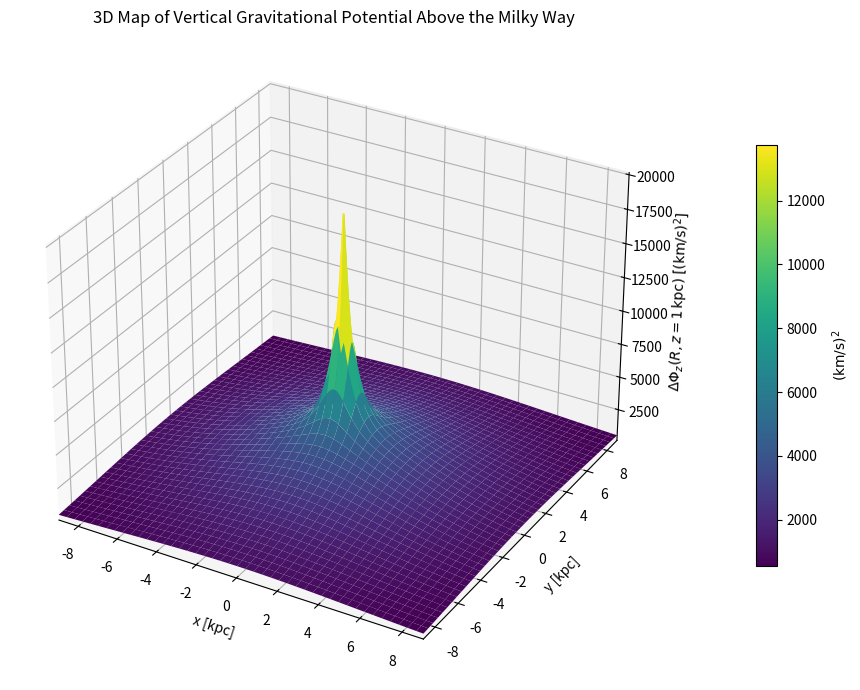

This chart was generated by the following Python code:
import matplotlib.pyplot as plt
import numpy as np

# ---------- Milky Way-like potential model ----------
# Units:
# distance = kpc, mass = Msun, potential = (km/s)^2
G = 4.30091e-6  # kpc (km/s)^2 Msun^-1

# Disk (Miyamoto-Nagai)
M_d = 6.0e10
a_d = 6.5
b_d = 0.26

# Bulge (Hernquist)
M_b = 5.0e9
c_b = 0.7

# Halo (spherical logarithmic)
v_h = 180.0  # km/s
d_h = 12.0  # kpc


def phi_disk(R, z):
    return -G * M_d / np.sqrt(R**2 + (a_d + np.sqrt(z**2 + b_d**2)) ** 2)


def phi_bulge(r):
    return -G * M_b / (r + c_b)


def phi_halo(r):
    return 0.5 * v_h**2 * np.log(r**2 + d_h**2)


def phi_total(R, z):
    r = np.sqrt(R**2 + z**2)
    return phi_disk(R, z) + phi_bulge(r) + phi_halo(r)


# ---------- Grid in Galactic plane ----------
x = np.linspace(-9, 9, 220)  # kpc
y = np.linspace(-9, 9, 220)  # kpc


X, Y = np.meshgrid(x, y)
R = np.sqrt(X**2 + Y**2)

# Height above the plane where we evaluate "vertical" potential
z_above = 1.0  # kpc

# Vertical potential relative to the midplane at same R
Phi_vert = phi_total(R, z_above) - phi_total(R, 0.0)  # (km/s)^2

# ---------- Plot ----------
fig = plt.figure(figsize=(10, 7))
ax = fig.add_subplot(111, projection="3d")
ax.set_xlim(-9, 9)
ax.set_ylim(-9, 9)

surf = ax.plot_surface(X, Y, Phi_vert, cmap="viridis", linewidth=0, antialiased=True)

ax.set_xlabel("x [kpc]")
ax.set_ylabel("y [kpc]")
ax.set_zlabel(r"$\Delta\Phi_z(R, z=1\,\mathrm{kpc})\;[(\mathrm{km}/\mathrm{s})^2]$")
ax.set_title("3D Map of Vertical Gravitational Potential Above the Milky Way")
fig.colorbar(surf, ax=ax, shrink=0.65, pad=0.1, label=r"$(\mathrm{km}/\mathrm{s})^2$")
plt.tight_layout()
plt.show()
